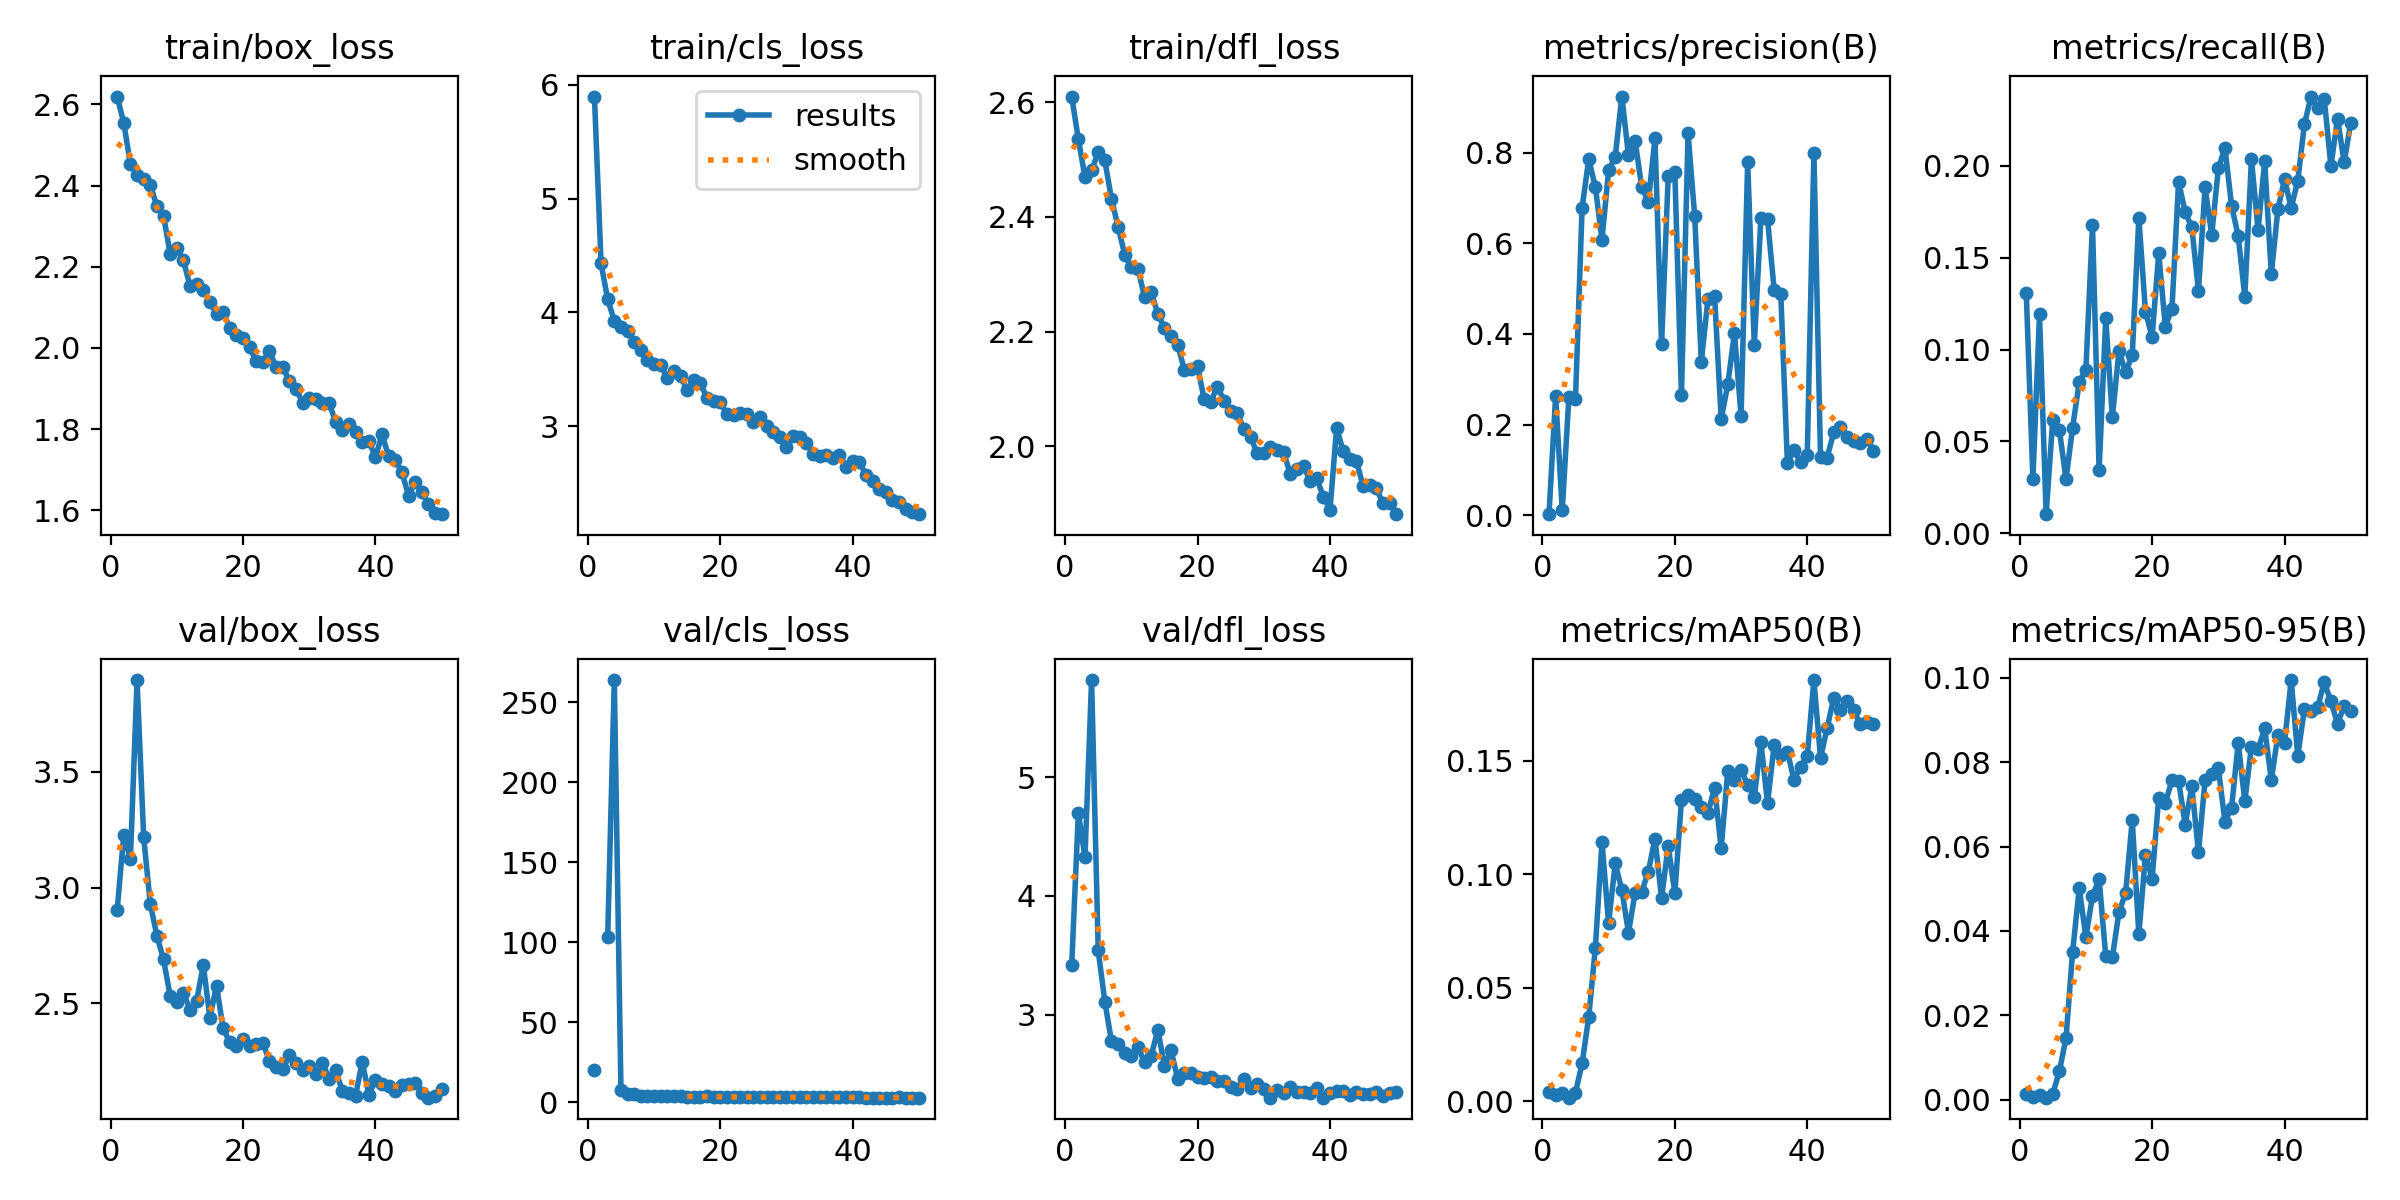

The table this chart was drawn from, first rows:
epoch, time, train/box_loss, train/cls_loss, train/dfl_loss, metrics/precision(B), metrics/recall(B), metrics/mAP50(B), metrics/mAP50-95(B), val/box_loss, val/cls_loss, val/dfl_loss, lr/pg0, lr/pg1, lr/pg2
1, 27.38, 2.619, 5.896, 2.61, 0.00226, 0.1309, 0.00396, 0.00146, 2.904, 20, 3.419, 0.0002714, 0.0002714, 0.0002714
2, 38.79, 2.554, 4.43, 2.535, 0.2628, 0.02965, 0.0029, 0.00055, 3.228, inf, 4.697, 0.0005382, 0.0005382, 0.0005382
3, 49.99, 2.453, 4.115, 2.469, 0.01089, 0.1191, 0.00361, 0.00121, 3.124, 103.2, 4.326, 0.000794, 0.000794, 0.000794
4, 61.09, 2.427, 3.927, 2.481, 0.2604, 0.01042, 0.00167, 0.0005, 3.896, 264, 5.817, 0.0007835, 0.0007835, 0.0007835
5, 72.22, 2.416, 3.876, 2.513, 0.2572, 0.06181, 0.0039, 0.0014, 3.218, 7.818, 3.54, 0.000767, 0.000767, 0.000767
6, 83.09, 2.403, 3.841, 2.498, 0.6789, 0.05623, 0.01674, 0.00675, 2.929, 4.984, 3.109, 0.0007505, 0.0007505, 0.0007505
7, 94.37, 2.349, 3.741, 2.431, 0.7856, 0.02941, 0.03715, 0.01463, 2.792, 4.954, 2.775, 0.000734, 0.000734, 0.000734
8, 106.3, 2.326, 3.673, 2.383, 0.7248, 0.0576, 0.06757, 0.03508, 2.689, 3.885, 2.755, 0.0007175, 0.0007175, 0.0007175
9, 117.6, 2.232, 3.585, 2.334, 0.6083, 0.08239, 0.1143, 0.05012, 2.532, 3.805, 2.678, 0.0007011, 0.0007011, 0.0007011
10, 130.3, 2.246, 3.546, 2.312, 0.7611, 0.08908, 0.07852, 0.03855, 2.508, 3.782, 2.654, 0.0006846, 0.0006846, 0.0006846
11, 142, 2.216, 3.537, 2.31, 0.791, 0.1678, 0.1048, 0.04828, 2.545, 3.728, 2.728, 0.0006681, 0.0006681, 0.0006681
12, 152.9, 2.151, 3.424, 2.26, 0.9242, 0.03432, 0.09309, 0.05225, 2.473, 3.862, 2.597, 0.0006516, 0.0006516, 0.0006516
13, 164.5, 2.158, 3.485, 2.269, 0.7945, 0.117, 0.07438, 0.03407, 2.512, 3.809, 2.652, 0.0006351, 0.0006351, 0.0006351
14, 176.3, 2.143, 3.439, 2.231, 0.8266, 0.0633, 0.09174, 0.03374, 2.666, 4.025, 2.872, 0.0006186, 0.0006186, 0.0006186
15, 187.2, 2.113, 3.319, 2.207, 0.7245, 0.09926, 0.09235, 0.04451, 2.439, 3.643, 2.567, 0.0006021, 0.0006021, 0.0006021
16, 198.5, 2.085, 3.404, 2.193, 0.6916, 0.08776, 0.1011, 0.04896, 2.577, 3.636, 2.697, 0.0005856, 0.0005856, 0.0005856
17, 210.2, 2.09, 3.378, 2.177, 0.8322, 0.09688, 0.1157, 0.06629, 2.392, 3.384, 2.459, 0.0005691, 0.0005691, 0.0005691
18, 221.3, 2.048, 3.25, 2.133, 0.3777, 0.1717, 0.08943, 0.0392, 2.332, 3.826, 2.51, 0.0005526, 0.0005526, 0.0005526
19, 232.2, 2.033, 3.22, 2.135, 0.748, 0.1207, 0.1126, 0.0581, 2.316, 3.469, 2.504, 0.0005361, 0.0005361, 0.0005361
20, 244, 2.023, 3.211, 2.139, 0.7584, 0.1069, 0.09164, 0.05229, 2.345, 3.464, 2.47, 0.0005196, 0.0005196, 0.0005196
21, 254.9, 2.001, 3.105, 2.082, 0.2653, 0.1524, 0.1327, 0.07161, 2.315, 3.398, 2.468, 0.0005031, 0.0005031, 0.0005031
22, 266.1, 1.967, 3.098, 2.078, 0.8427, 0.1125, 0.1349, 0.07033, 2.323, 3.398, 2.477, 0.0004866, 0.0004866, 0.0004866
23, 277.8, 1.966, 3.113, 2.104, 0.66, 0.1224, 0.1329, 0.07567, 2.328, 3.476, 2.439, 0.0004701, 0.0004701, 0.0004701
24, 289.2, 1.992, 3.108, 2.08, 0.339, 0.1915, 0.1298, 0.07551, 2.252, 3.432, 2.437, 0.0004537, 0.0004537, 0.0004537
25, 300, 1.952, 3.041, 2.062, 0.4764, 0.1748, 0.1269, 0.06517, 2.226, 3.359, 2.388, 0.0004372, 0.0004372, 0.0004372
26, 311.3, 1.954, 3.082, 2.058, 0.4841, 0.1666, 0.1382, 0.07424, 2.215, 3.293, 2.369, 0.0004207, 0.0004207, 0.0004207
27, 322.3, 1.918, 3.003, 2.03, 0.2118, 0.132, 0.1114, 0.05865, 2.276, 3.313, 2.456, 0.0004042, 0.0004042, 0.0004042
28, 334, 1.9, 2.948, 2.015, 0.2888, 0.1884, 0.1456, 0.07567, 2.244, 3.162, 2.381, 0.0003877, 0.0003877, 0.0003877
29, 345.8, 1.864, 2.909, 1.988, 0.4021, 0.1623, 0.1417, 0.07712, 2.213, 3.208, 2.416, 0.0003712, 0.0003712, 0.0003712
30, 357.4, 1.877, 2.814, 1.988, 0.2201, 0.1986, 0.1459, 0.07857, 2.228, 3.172, 2.373, 0.0003547, 0.0003547, 0.0003547
31, 368.8, 1.874, 2.917, 1.998, 0.7789, 0.2098, 0.1394, 0.06587, 2.197, 3.256, 2.3, 0.0003382, 0.0003382, 0.0003382
32, 380.4, 1.865, 2.908, 1.994, 0.3762, 0.1783, 0.1339, 0.06917, 2.244, 3.302, 2.366, 0.0003217, 0.0003217, 0.0003217
33, 391.5, 1.865, 2.852, 1.989, 0.656, 0.1619, 0.1582, 0.08457, 2.175, 3.13, 2.343, 0.0003052, 0.0003052, 0.0003052
34, 402.6, 1.816, 2.757, 1.952, 0.653, 0.1289, 0.1312, 0.07079, 2.213, 3.336, 2.39, 0.0002887, 0.0002887, 0.0002887
35, 414.5, 1.798, 2.738, 1.96, 0.4975, 0.2037, 0.157, 0.08366, 2.121, 3.087, 2.344, 0.0002722, 0.0002722, 0.0002722
36, 425.5, 1.813, 2.749, 1.966, 0.4886, 0.1651, 0.1524, 0.08305, 2.114, 3.164, 2.352, 0.0002557, 0.0002557, 0.0002557
37, 436.6, 1.794, 2.723, 1.94, 0.1148, 0.2027, 0.154, 0.08799, 2.102, 3.095, 2.34, 0.0002392, 0.0002392, 0.0002392
38, 448.6, 1.768, 2.745, 1.945, 0.1443, 0.1411, 0.1415, 0.07575, 2.248, 3.301, 2.381, 0.0002227, 0.0002227, 0.0002227
39, 459.7, 1.771, 2.646, 1.912, 0.1169, 0.1764, 0.1474, 0.08647, 2.106, 3.092, 2.301, 0.0002063, 0.0002063, 0.0002063
40, 470.6, 1.73, 2.694, 1.89, 0.134, 0.193, 0.1521, 0.08459, 2.167, 3.139, 2.341, 0.0001898, 0.0001898, 0.0001898
41, 483.4, 1.787, 2.687, 2.032, 0.8005, 0.1771, 0.1855, 0.09944, 2.15, 3.164, 2.353, 0.0001733, 0.0001733, 0.0001733
42, 494.9, 1.733, 2.571, 1.991, 0.1274, 0.192, 0.1512, 0.08144, 2.145, 3.028, 2.352, 0.0001568, 0.0001568, 0.0001568
43, 505.9, 1.725, 2.519, 1.978, 0.1272, 0.2228, 0.1644, 0.09263, 2.12, 2.963, 2.322, 0.0001403, 0.0001403, 0.0001403
44, 516.8, 1.693, 2.452, 1.974, 0.1836, 0.2378, 0.1778, 0.09211, 2.147, 3.028, 2.346, 0.0001238, 0.0001238, 0.0001238
45, 527.6, 1.636, 2.426, 1.93, 0.1936, 0.2313, 0.1724, 0.09301, 2.153, 3.033, 2.334, 0.0001073, 0.0001073, 0.0001073
46, 538.7, 1.671, 2.351, 1.933, 0.1737, 0.2365, 0.1763, 0.09895, 2.158, 3.013, 2.333, 9.0797e-05, 9.0797e-05, 9.0797e-05
47, 549.9, 1.645, 2.335, 1.927, 0.164, 0.1999, 0.1725, 0.09438, 2.112, 3.082, 2.344, 7.43036e-05, 7.43036e-05, 7.43036e-05
48, 561.2, 1.615, 2.275, 1.9, 0.1598, 0.2258, 0.1659, 0.08909, 2.093, 3.054, 2.31, 5.78102e-05, 5.78102e-05, 5.78102e-05
49, 572.2, 1.594, 2.25, 1.9, 0.1681, 0.2019, 0.1671, 0.09334, 2.102, 3.015, 2.337, 4.13168e-05, 4.13168e-05, 4.13168e-05
50, 583.4, 1.59, 2.228, 1.882, 0.1427, 0.2236, 0.1661, 0.09215, 2.129, 3.021, 2.35, 2.48234e-05, 2.48234e-05, 2.48234e-05
